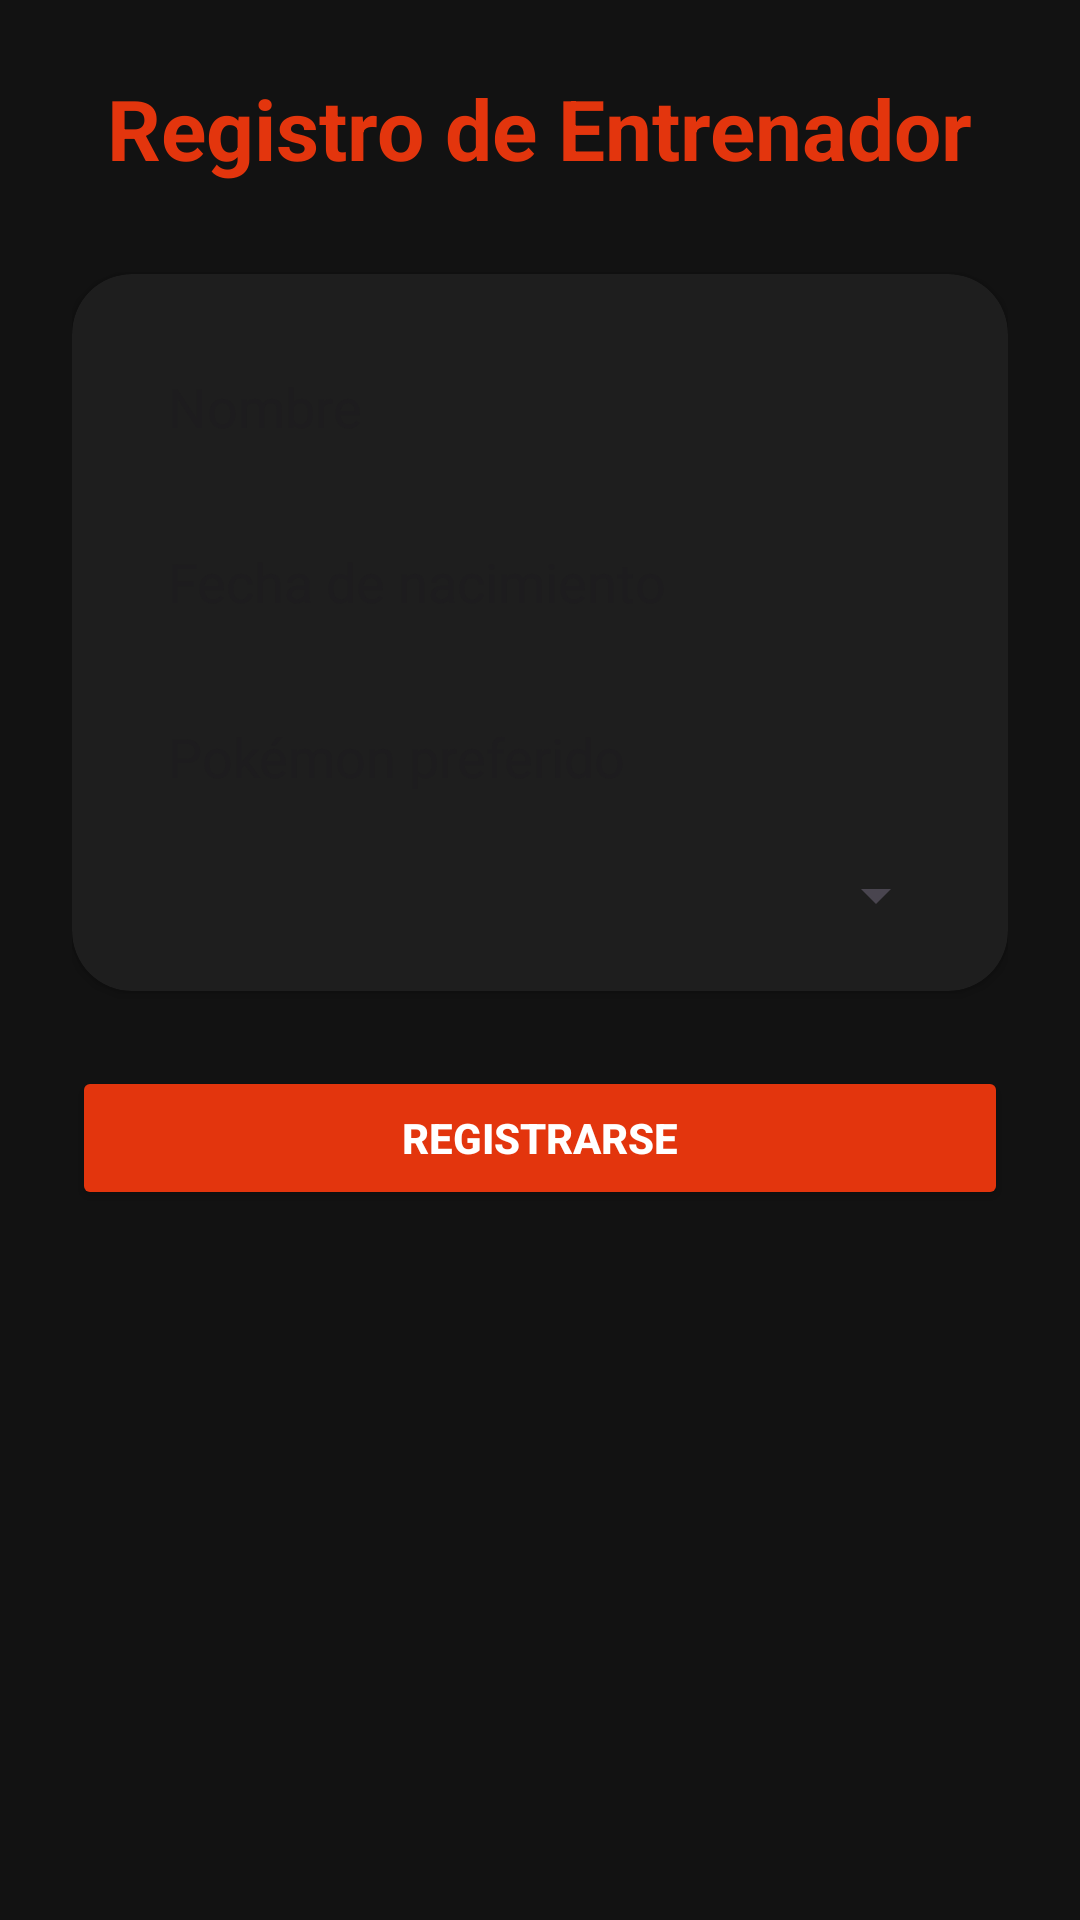

Produce the Android XML layout that renders to this screen, including the resource entries it uses.
<!-- AndroidManifest.xml: application theme Theme.Proyecto1_franco_android -->
<!-- res/layout/activity_registro.xml -->
<?xml version="1.0" encoding="utf-8"?>
<ScrollView xmlns:android="http://schemas.android.com/apk/res/android"
    xmlns:card_view="http://schemas.android.com/apk/res-auto"
    android:layout_width="match_parent"
    android:layout_height="match_parent"
    android:background="#121212">

    <LinearLayout
        android:layout_width="match_parent"
        android:layout_height="wrap_content"
        android:orientation="vertical"
        android:padding="24dp"
        android:gravity="center_horizontal">

        <TextView
            android:text="Registro de Entrenador"
            android:textSize="28sp"
            android:textStyle="bold"
            android:textColor="#E3350D"
            android:layout_marginBottom="30dp"
            android:layout_width="wrap_content"
            android:layout_height="wrap_content"
            android:gravity="center"/>

        <androidx.cardview.widget.CardView
            android:layout_width="match_parent"
            android:layout_height="wrap_content"
            card_view:cardCornerRadius="20dp"
            card_view:cardBackgroundColor="#1E1E1E"
            android:elevation="6dp">

            <LinearLayout
                android:layout_width="match_parent"
                android:layout_height="wrap_content"
                android:orientation="vertical"
                android:padding="20dp">

                <EditText
                    android:id="@+id/etNombre"
                    android:hint="Nombre"
                    android:hintTextColor="#B0B0B0"
                    android:textColor="#FFFFFF"
                    android:background="@android:color/transparent"
                    android:padding="12dp"
                    android:layout_width="match_parent"
                    android:layout_height="wrap_content"/>

                <EditText
                    android:id="@+id/etFechaNacimiento"
                    android:hint="Fecha de nacimiento"
                    android:hintTextColor="#B0B0B0"
                    android:textColor="#FFFFFF"
                    android:background="@android:color/transparent"
                    android:padding="12dp"
                    android:layout_marginTop="10dp"
                    android:layout_width="match_parent"
                    android:layout_height="wrap_content"/>

                <EditText
                    android:id="@+id/etPokemon"
                    android:hint="Pokémon preferido"
                    android:hintTextColor="#B0B0B0"
                    android:textColor="#FFFFFF"
                    android:background="@android:color/transparent"
                    android:padding="12dp"
                    android:layout_marginTop="10dp"
                    android:layout_width="match_parent"
                    android:layout_height="wrap_content"/>

                <Spinner
                    android:id="@+id/spRegion"
                    android:layout_width="match_parent"
                    android:layout_height="wrap_content"
                    android:layout_marginTop="10dp"/>
            </LinearLayout>
        </androidx.cardview.widget.CardView>

        <Button
            android:id="@+id/btnRegistrar"
            android:text="Registrarse"
            android:backgroundTint="#E3350D"
            android:textColor="#FFFFFF"
            android:textStyle="bold"
            android:padding="14dp"
            android:layout_marginTop="25dp"
            android:layout_width="match_parent"
            android:layout_height="wrap_content"/>
    </LinearLayout>
</ScrollView>
<!-- resources referenced by this layout -->
<resources>
  <style name="Theme.Proyecto1_franco_android" parent="Base.Theme.Proyecto1_franco_android" />
  <style name="Base.Theme.Proyecto1_franco_android" parent="Theme.Material3.DayNight.NoActionBar">
          
          
      </style>
</resources>
